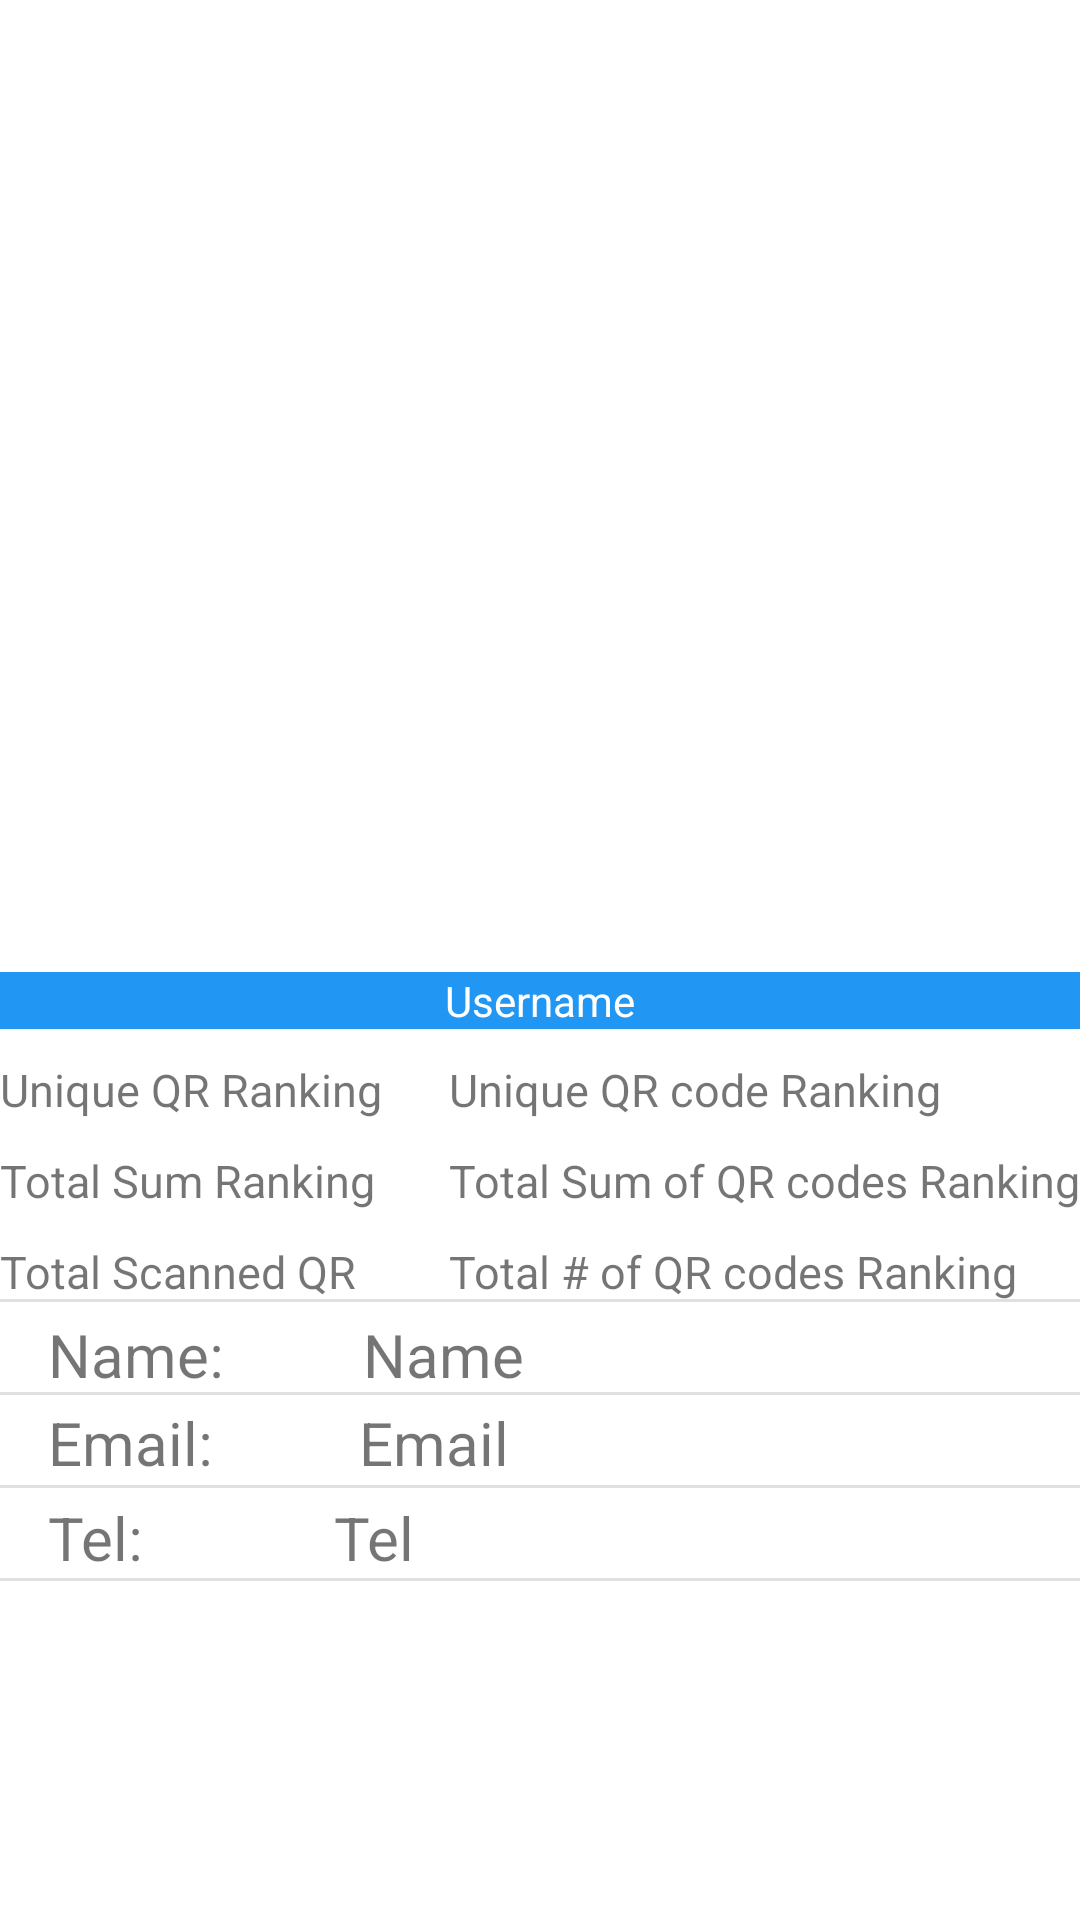

Here is an Android app screen rendered from its layout file. Give the layout XML and the strings, colors and styles it references.
<!-- AndroidManifest.xml: application theme Theme.QRun -->
<!-- res/layout/activity_player_profile.xml -->
<?xml version="1.0" encoding="utf-8"?>
<androidx.constraintlayout.widget.ConstraintLayout xmlns:android="http://schemas.android.com/apk/res/android"
    xmlns:app="http://schemas.android.com/apk/res-auto"
    xmlns:tools="http://schemas.android.com/tools"
    android:layout_width="match_parent"
    android:layout_height="match_parent"
    android:layout_gravity="center"
    tools:context=".PlayerProfile">

    <ImageView
        android:id="@+id/qrCodeIV"
        android:layout_width="354dp"
        android:layout_height="308dp"
        android:layout_marginTop="16dp"
        app:layout_constraintEnd_toEndOf="parent"
        app:layout_constraintHorizontal_bias="0.491"
        app:layout_constraintStart_toStartOf="parent"
        app:layout_constraintTop_toTopOf="parent"
        app:srcCompat="@drawable/qrcode" />

    <TextView
        android:id="@+id/userNameTV"
        android:layout_width="match_parent"
        android:layout_height="wrap_content"
        android:background="#2196F3"
        android:gravity="center"
        android:text="Username"
        android:textColor="#FFFFFF"
        app:layout_constraintTop_toBottomOf="@+id/qrCodeIV" />

    <LinearLayout
        android:layout_width="wrap_content"
        android:layout_height="wrap_content"
        android:orientation="vertical"
        app:layout_constraintStart_toStartOf="parent"
        app:layout_constraintTop_toBottomOf="@+id/userNameTV">

        <TextView
            android:id="@+id/QRCodeRank2"
            android:layout_width="wrap_content"
            android:layout_height="wrap_content"
            android:layout_marginTop="10dp"
            android:text="Unique QR Ranking"
            android:textSize="15sp" />

        <TextView
            android:id="@+id/totalSumQR2"
            android:layout_width="wrap_content"
            android:layout_height="wrap_content"
            android:layout_marginTop="10dp"
            android:text="Total Sum Ranking"
            android:textSize="15sp" />

        <TextView
            android:id="@+id/numQRCode2"
            android:layout_width="wrap_content"
            android:layout_height="wrap_content"
            android:layout_marginTop="10dp"
            android:text="Total Scanned QR"
            android:textSize="15sp" />
    </LinearLayout>

    <LinearLayout
        android:id="@+id/linearLayout3"
        android:layout_width="wrap_content"
        android:layout_height="wrap_content"
        android:orientation="vertical"
        app:layout_constraintEnd_toEndOf="parent"
        app:layout_constraintTop_toBottomOf="@+id/userNameTV">

        <TextView
            android:id="@+id/QRCodeRank"
            android:layout_width="wrap_content"
            android:layout_height="wrap_content"
            android:layout_marginTop="10dp"
            android:text="Unique QR code Ranking"
            android:textSize="15sp" />

        <TextView
            android:id="@+id/totalSumQR"
            android:layout_width="wrap_content"
            android:layout_height="wrap_content"
            android:layout_marginTop="10dp"
            android:text="Total Sum of QR codes Ranking"
            android:textSize="15sp" />

        <TextView
            android:id="@+id/numQRCode"
            android:layout_width="wrap_content"
            android:layout_height="wrap_content"
            android:layout_marginTop="10dp"
            android:text="Total # of QR codes Ranking"
            android:textSize="15sp" />
    </LinearLayout>

    <View
        android:id="@+id/divider"
        android:layout_width="match_parent"
        android:layout_height="1dp"
        android:background="?android:attr/listDivider"
        app:layout_constraintBottom_toBottomOf="@+id/linearLayout3"
        app:layout_constraintEnd_toEndOf="parent"
        app:layout_constraintStart_toStartOf="parent" />

    <View
        android:id="@+id/divider2"
        android:layout_width="match_parent"
        android:layout_height="1dp"
        android:layout_marginTop="30dp"
        android:background="?android:attr/listDivider"
        app:layout_constraintEnd_toEndOf="parent"
        app:layout_constraintStart_toStartOf="parent"
        app:layout_constraintTop_toBottomOf="@+id/divider" />

    <View
        android:id="@+id/divider3"
        android:layout_width="match_parent"
        android:layout_height="1dp"
        android:layout_marginTop="30dp"
        android:background="?android:attr/listDivider"
        app:layout_constraintEnd_toEndOf="parent"
        app:layout_constraintStart_toStartOf="parent"
        app:layout_constraintTop_toBottomOf="@+id/divider2" />

    <View
        android:id="@+id/divider4"
        android:layout_width="match_parent"
        android:layout_height="1dp"
        android:layout_marginTop="30dp"
        android:background="?android:attr/listDivider"
        app:layout_constraintEnd_toEndOf="parent"
        app:layout_constraintStart_toStartOf="parent"
        app:layout_constraintTop_toBottomOf="@+id/divider3" />

    <TextView
        android:id="@+id/textView6"
        android:layout_width="wrap_content"
        android:layout_height="wrap_content"
        android:layout_marginStart="16dp"
        android:layout_marginTop="4dp"
        android:text="Name: "
        android:textSize="20sp"
        app:layout_constraintBottom_toTopOf="@+id/divider2"
        app:layout_constraintStart_toStartOf="parent"
        app:layout_constraintTop_toBottomOf="@+id/divider"
        app:layout_constraintVertical_bias="0.0" />

    <TextView
        android:id="@+id/nameTV"
        android:layout_width="wrap_content"
        android:layout_height="wrap_content"
        android:layout_marginTop="4dp"
        android:text="Name"
        android:textSize="20sp"
        app:layout_constraintBottom_toTopOf="@+id/divider2"
        app:layout_constraintEnd_toEndOf="parent"
        app:layout_constraintHorizontal_bias="0.183"
        app:layout_constraintStart_toEndOf="@+id/textView6"
        app:layout_constraintTop_toBottomOf="@+id/divider"
        app:layout_constraintVertical_bias="0.0" />

    <TextView
        android:id="@+id/textView13"
        android:layout_width="wrap_content"
        android:layout_height="wrap_content"
        android:layout_marginStart="16dp"
        android:text="Email:"
        android:textSize="20sp"
        app:layout_constraintBottom_toBottomOf="@+id/divider3"
        app:layout_constraintStart_toStartOf="parent"
        app:layout_constraintTop_toBottomOf="@+id/divider2"
        app:layout_constraintVertical_bias="0.571" />

    <TextView
        android:id="@+id/emailTV"
        android:layout_width="wrap_content"
        android:layout_height="wrap_content"
        android:layout_marginStart="12dp"
        android:text="Email"
        android:textSize="20sp"
        app:layout_constraintBottom_toBottomOf="@+id/divider3"
        app:layout_constraintEnd_toEndOf="parent"
        app:layout_constraintHorizontal_bias="0.162"
        app:layout_constraintStart_toEndOf="@+id/textView13"
        app:layout_constraintTop_toBottomOf="@+id/divider2"
        app:layout_constraintVertical_bias="0.571" />

    <TextView
        android:id="@+id/textView15"
        android:layout_width="wrap_content"
        android:layout_height="wrap_content"
        android:layout_marginStart="16dp"
        android:layout_marginTop="3dp"
        android:text="Tel: "
        android:textSize="20sp"
        app:layout_constraintBottom_toBottomOf="@+id/divider4"
        app:layout_constraintStart_toStartOf="parent"
        app:layout_constraintTop_toBottomOf="@+id/divider3"
        app:layout_constraintVertical_bias="0.0" />

    <TextView
        android:id="@+id/teleTV"
        android:layout_width="wrap_content"
        android:layout_height="wrap_content"
        android:layout_marginStart="56dp"
        android:layout_marginTop="3dp"
        android:text="Tel"
        android:textSize="20sp"
        app:layout_constraintBottom_toBottomOf="@+id/divider4"
        app:layout_constraintEnd_toEndOf="parent"
        app:layout_constraintHorizontal_bias="0.011"
        app:layout_constraintStart_toEndOf="@+id/textView15"
        app:layout_constraintTop_toBottomOf="@+id/divider3"
        app:layout_constraintVertical_bias="0.0" />

</androidx.constraintlayout.widget.ConstraintLayout>
<!-- resources referenced by this layout -->
<resources>
  <style name="Theme.QRun" parent="Theme.MaterialComponents.DayNight.DarkActionBar">
          
          <item name="colorPrimary">@color/purple_500</item>
          <item name="colorPrimaryVariant">@color/purple_700</item>
          <item name="colorOnPrimary">@color/white</item>
          
          <item name="colorSecondary">@color/teal_200</item>
          <item name="colorSecondaryVariant">@color/teal_700</item>
          <item name="colorOnSecondary">@color/black</item>
          
          <item name="android:statusBarColor" tools:targetApi="l">?attr/colorPrimaryVariant</item>
          
      </style>
  <!-- not gathered from this repository: default colours our renderer supplied (Android Studio template values) -->
  <color name="purple_500">#FF6200EE</color>
  <color name="purple_700">#FF3700B3</color>
  <color name="teal_200">#FF03DAC5</color>
  <color name="teal_700">#FF018786</color>
  <color name="black">#FF000000</color>
  <color name="white">#FFFFFFFF</color>
</resources>
